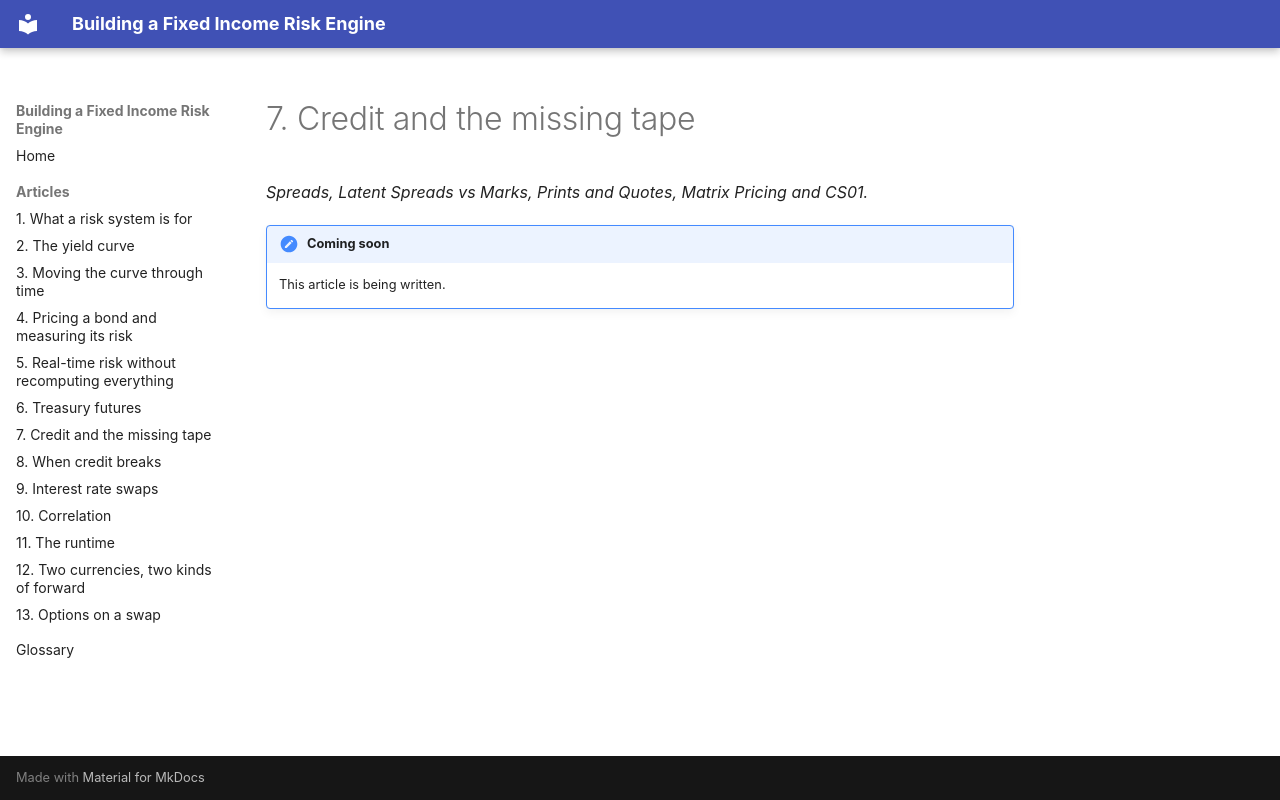

repository: suhasghorp/suhasghorp.github.io · page: articles/07-credit-and-the-missing-tape/index.html · generator: mkdocs

# 7. Credit and the missing tape

*Spreads, Latent Spreads vs Marks, Prints and Quotes, Matrix Pricing and CS01.*

!!! note "Coming soon"

    This article is being written.
